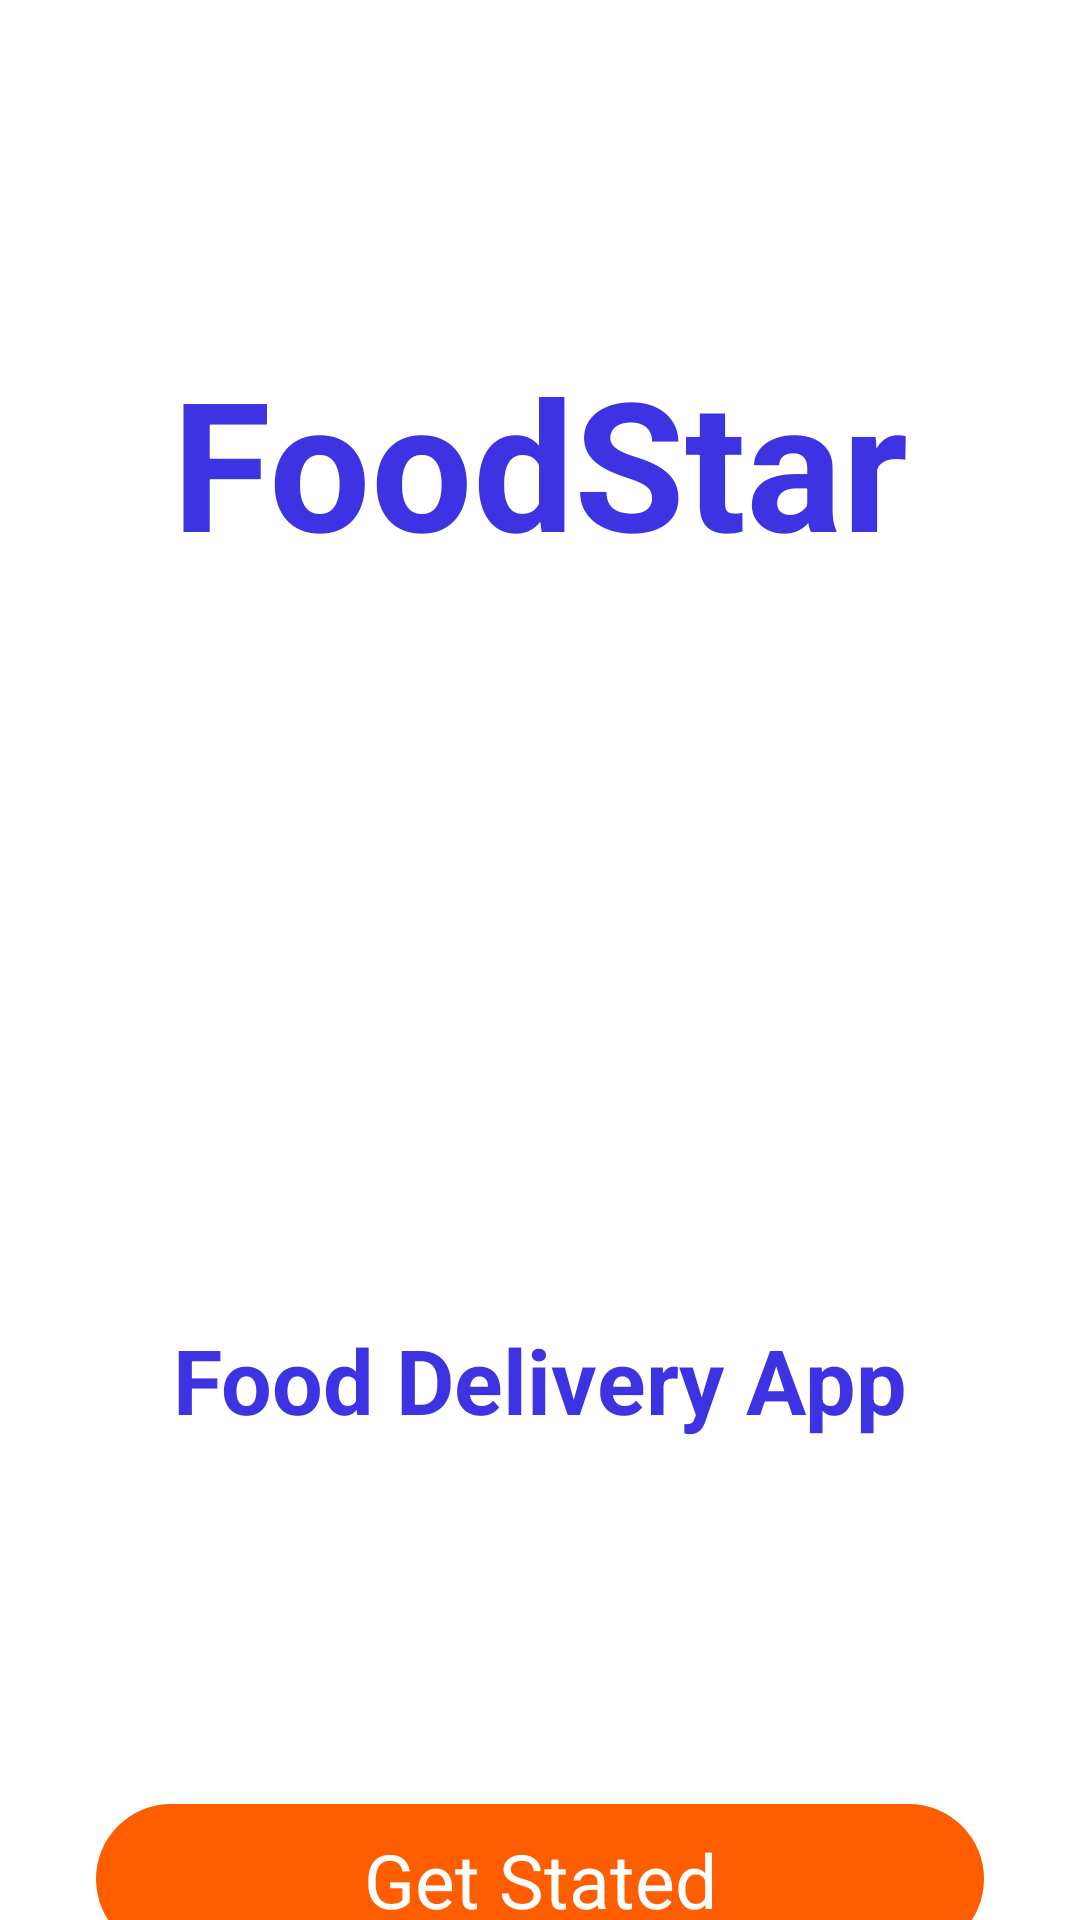

Android layout source for this screen:
<!-- AndroidManifest.xml: application theme Theme.FoodApp -->
<!-- res/layout/activity_start.xml -->
<?xml version="1.0" encoding="utf-8"?>
<androidx.constraintlayout.widget.ConstraintLayout xmlns:android="http://schemas.android.com/apk/res/android"
    xmlns:app="http://schemas.android.com/apk/res-auto"
    xmlns:tools="http://schemas.android.com/tools"
    android:layout_width="match_parent"
    android:layout_height="match_parent"
    tools:context=".Activities.StartActivity">

    <ImageView
        android:id="@+id/imageView"
        android:layout_width="396dp"
        android:layout_height="612dp"
        android:contentDescription="@string/imageView"
        android:scaleType="fitXY"
        app:layout_constraintBottom_toBottomOf="parent"
        app:layout_constraintEnd_toEndOf="parent"
        app:layout_constraintHorizontal_bias="0.0"
        app:layout_constraintStart_toStartOf="parent"
        app:layout_constraintTop_toTopOf="parent"
        app:layout_constraintVertical_bias="0.022"
        app:srcCompat="@drawable/background_intro" />

    <ImageView
        android:id="@+id/imageView2"
        android:layout_width="wrap_content"
        android:layout_height="wrap_content"
        android:contentDescription="@string/imageView"
        app:layout_constraintBottom_toBottomOf="@+id/imageView"
        app:layout_constraintEnd_toEndOf="parent"
        app:layout_constraintStart_toStartOf="@+id/imageView"
        app:layout_constraintTop_toTopOf="parent"
        app:layout_constraintVertical_bias="0.501"
        app:srcCompat="@drawable/logo" />

    <TextView
        android:id="@+id/textView"
        android:layout_height="wrap_content"
        android:layout_width="wrap_content"
        android:text="FoodStar"
        android:textColor="#3d33e3"
        android:textSize="60sp"
        android:textStyle="bold"
        app:layout_constraintBottom_toTopOf="@+id/imageView2"
        app:layout_constraintEnd_toEndOf="parent"
        app:layout_constraintStart_toStartOf="parent"
        app:layout_constraintTop_toTopOf="parent" />

    <TextView
        android:id="@+id/textView2"
        android:layout_height="wrap_content"
        android:layout_width="wrap_content"
        android:text="Food Delivery App"
        android:textStyle="bold"
        android:textSize="30sp"
        android:textColor="#3d33e3"
        app:layout_constraintBottom_toBottomOf="@id/imageView"
        app:layout_constraintEnd_toEndOf="parent"
        app:layout_constraintStart_toStartOf="parent"
        app:layout_constraintTop_toBottomOf="@id/imageView2"/>

    <androidx.constraintlayout.widget.ConstraintLayout
        android:id="@+id/btnStart"
        android:layout_width="0dp"
        android:layout_height="50dp"
        android:layout_marginStart="32dp"
        android:layout_marginEnd="32dp"
        android:background="@drawable/orange_button"
        app:layout_constraintBottom_toBottomOf="parent"
        app:layout_constraintEnd_toEndOf="parent"
        app:layout_constraintStart_toStartOf="parent"
        app:layout_constraintTop_toBottomOf="@+id/imageView">

        <TextView
            android:id="@+id/textView3"
            android:layout_width="wrap_content"
            android:layout_height="wrap_content"
            android:text="Get Stated"
            android:textColor="#ffffff"
            android:textSize="25sp"
            app:layout_constraintBottom_toBottomOf="parent"
            app:layout_constraintEnd_toEndOf="parent"
            app:layout_constraintStart_toStartOf="parent"
            app:layout_constraintTop_toTopOf="parent" />
    </androidx.constraintlayout.widget.ConstraintLayout>


</androidx.constraintlayout.widget.ConstraintLayout>
<!-- resources referenced by this layout -->
<resources>
  <!-- drawable orange_button (drawable) -->
  <?xml version="1.0" encoding="utf-8"?>
  <selector xmlns:android="http://schemas.android.com/apk/res/android">
  
      <item>
  
          <shape android:shape="rectangle">
  
              <solid android:color="#ff5e00"/>
              <corners android:radius="50dp"/>
  
          </shape>
  
      </item>
  
  </selector>
  <string name="imageView">imageView</string>
  <style name="Theme.FoodApp" parent="Theme.MaterialComponents.DayNight.NoActionBar">
          
          <item name="colorPrimary">#ff5e33</item>
          <item name="colorPrimaryVariant">#ff5e33</item>
          <item name="colorOnPrimary">@color/white</item>
          
          <item name="colorSecondary">@color/teal_200</item>
          <item name="colorSecondaryVariant">@color/teal_700</item>
          <item name="colorOnSecondary">@color/black</item>
          
          <item name="android:statusBarColor" tools:targetApi="l">?attr/colorPrimaryVariant</item>
          
      </style>
  <!-- not gathered from this repository: default colours our renderer supplied (Android Studio template values) -->
  <color name="teal_200">#FF03DAC5</color>
  <color name="teal_700">#FF018786</color>
  <color name="black">#FF000000</color>
  <color name="white">#FFFFFFFF</color>
</resources>
